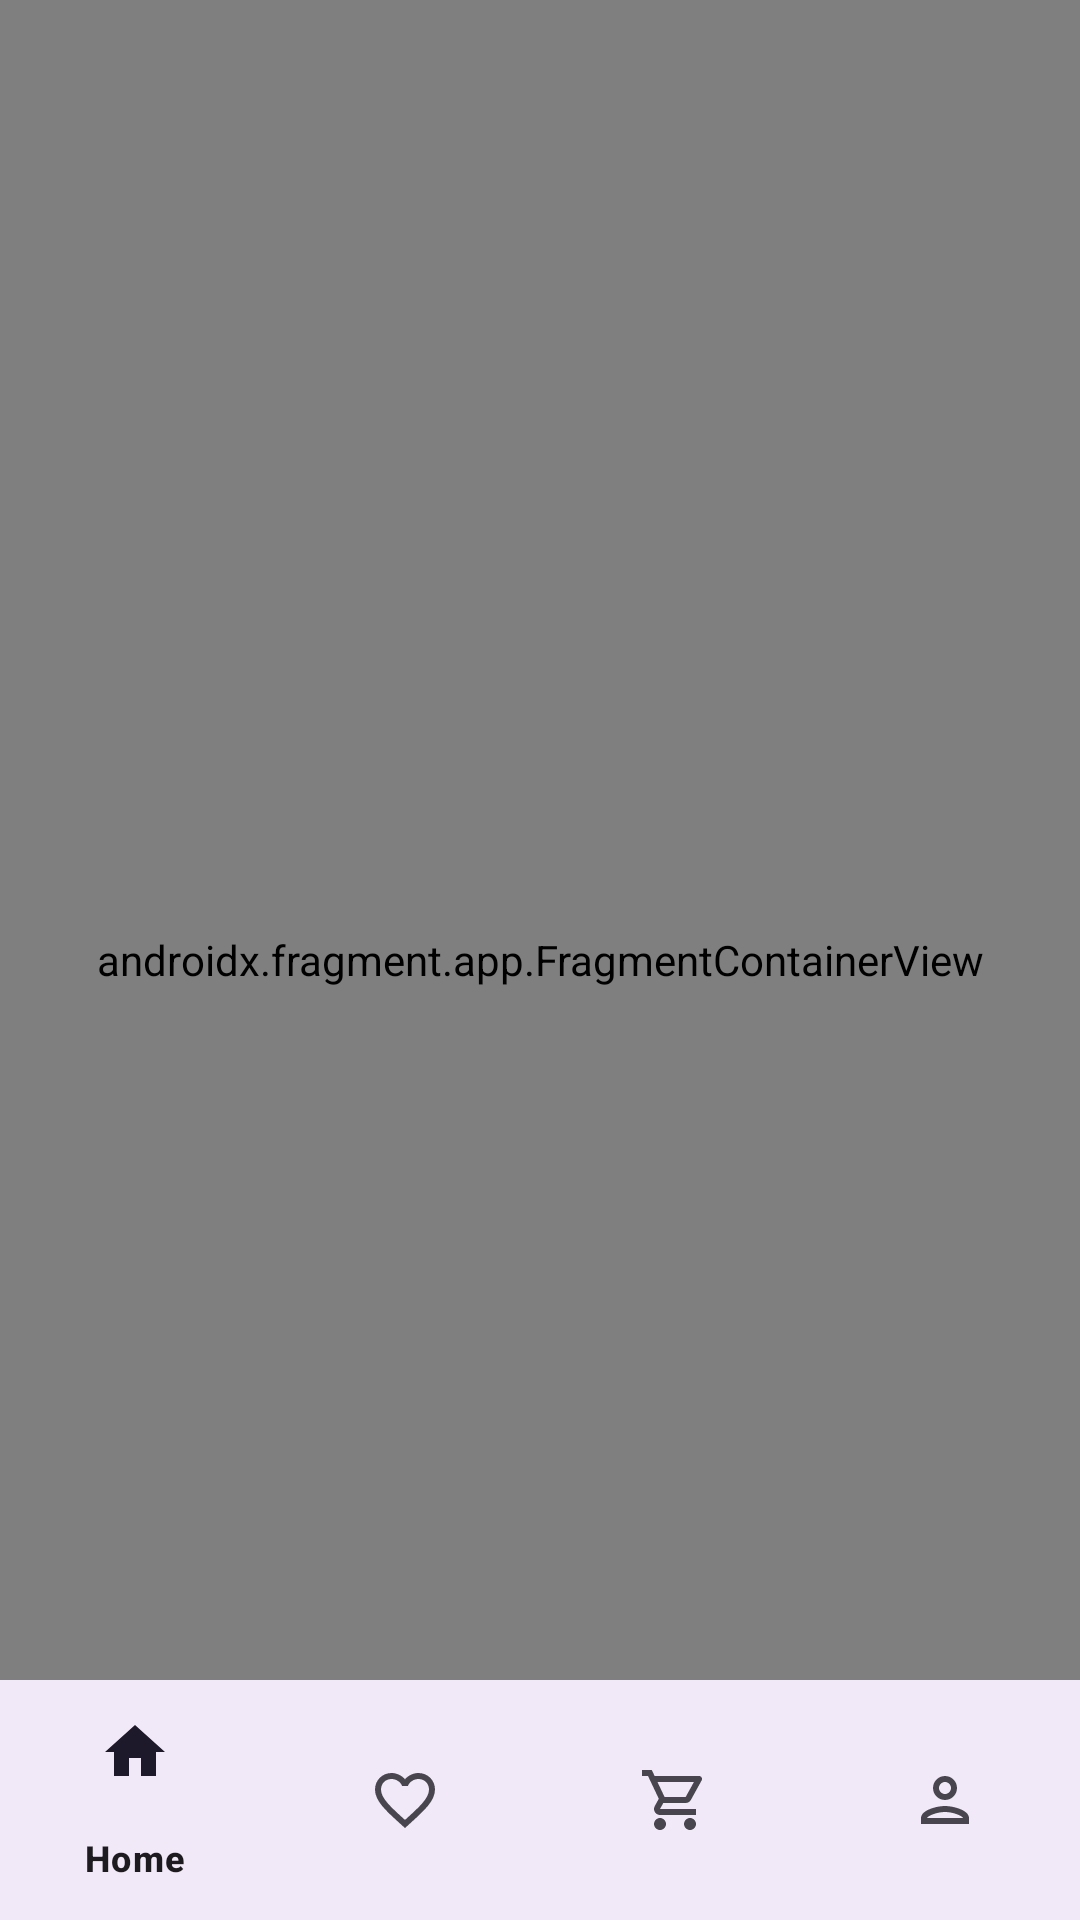

Produce the Android XML layout that renders to this screen, including the resource entries it uses.
<!-- AndroidManifest.xml: application theme Base.Theme.MallProject -->
<!-- res/layout/activity_main.xml -->
<?xml version="1.0" encoding="utf-8"?>
<androidx.constraintlayout.widget.ConstraintLayout xmlns:android="http://schemas.android.com/apk/res/android"
    xmlns:app="http://schemas.android.com/apk/res-auto"
    xmlns:tools="http://schemas.android.com/tools"
    android:layout_width="match_parent"
    android:layout_height="match_parent"
    tools:context=".presentation.ui.home.MainActivity">

    <androidx.fragment.app.FragmentContainerView
        android:id="@+id/home_container"
        android:name="androidx.navigation.fragment.NavHostFragment"
        android:layout_width="match_parent"
        android:layout_height="match_parent"
        app:defaultNavHost="true"
        app:navGraph="@navigation/main_navigation" />

    <com.google.android.material.bottomnavigation.BottomNavigationView
        android:id="@+id/bottom_navigation"
        android:layout_width="0dp"
        android:layout_height="wrap_content"
        android:background="?android:attr/windowBackground"
        app:layout_constraintBottom_toBottomOf="parent"
        app:layout_constraintEnd_toEndOf="parent"
        app:layout_constraintHorizontal_bias="0.0"
        app:layout_constraintStart_toStartOf="parent"
        app:menu="@menu/bottom_nav_menu" />

</androidx.constraintlayout.widget.ConstraintLayout>
<!-- resources referenced by this layout -->
<resources>
  <style name="Base.Theme.MallProject" parent="Theme.Material3.DayNight.NoActionBar">
          
          
      </style>
</resources>
